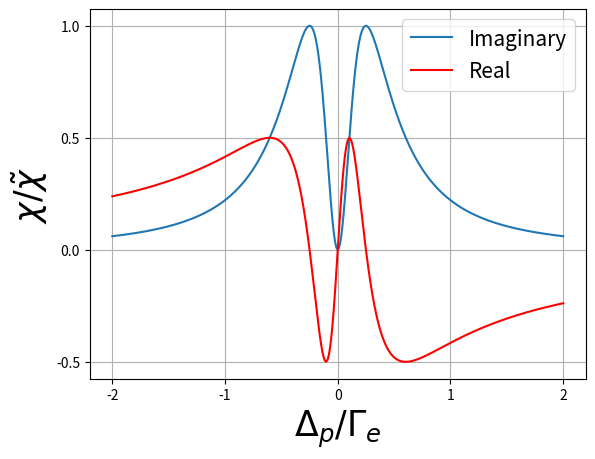

Generate this figure with matplotlib:
# -*- coding: utf-8 -*-
"""
Created on Mon Nov  6 16:19:52 2023

[redacted]
"""

import numpy as np
import matplotlib.pyplot as plt
from scipy import constants

e_0 = constants.epsilon_0
hbar = constants.hbar
c = constants.c

def susceptibility(Omega_p, Omega_c, Delta_c, Gamma_e, Delta_p, Gamma_r, gamma_p, gamma_c, n, d_ge):
    '''
    Parameters
    ----------
    Omega_p : Rabii frequency of probe beam
    Omega_c : Rabii frequency of couplin beam
    Delta_c : Detuning of coupling beam
    Gamma_e : Spontaneous emission rate of excited state
    Delta_p : Detuning of probe beam (array usually in terms of Gamma_e)
    Gamma_r : Spontaneous emission rate of Rydberg state
    gamma_p : natural linewidth of probe beam
    gamma_c : natural linewidth of coupling beam
    n : number density of medium
    d_ge : Transition dipole moment ground-excited state (in terms of e*a_0)

    Returns
    -------
    (real part of susceptibility, imaginary part of susceptibility)
    '''
    gamma_ge = Gamma_e/2 + gamma_p  # dephasing rate ground - excited
    gamma_gr = Gamma_r/2 + gamma_p + gamma_c  # dephasing rate ground - Rydberg
    
    rho_eg = ((Omega_p/2)*1j)/(gamma_ge - Delta_p*1j + ((Omega_c**2/4)/(gamma_gr-(Delta_p+Delta_c)*1j)))
    
    
    A = (2*n* d_ge**2)/(e_0*hbar*Omega_p)
    
    susceptibility = A * rho_eg
    
    return (np.real(susceptibility), np.imag(susceptibility))

Gamma_e = 6.07 * 1e6 * 2*np.pi
Omega_p = 0.05 * Gamma_e
Omega_c = 0.5 * Gamma_e # 1/3 - 1/2 of Gamma_e is good
Delta_c = 0.0001 * 1e6

Delta_p = np.linspace(-2, 2, 100000) * Gamma_e
Gamma_r = 2.16 * 1e3 * 2*np.pi
gamma_p = 0*10 * 1e3
gamma_c = 0*10 * 1e3

n = 3*1e18  # 10^13 cm^-3 density
d_ge = 5.2 * constants.e * constants.physical_constants['Bohr radius'][0]
wavelength = 780.2 * 1e-9
k_p = 2*np.pi/wavelength

g = (d_ge**2 * k_p)/(2*e_0*hbar)
l=5*1e-6
N = n * l**3  # number of atoms
strength = (n*g*l)/Gamma_e
sigma = (3*wavelength**2)/(2*np.pi)

print(str(strength)+ ' interaction strength')


def plot_susceptibility(Delta_p, susceptibility):
    '''
    Parameters
    ----------
    Delta_p : array of probe Detuning.
    susceptibility : array of (real, imaginary)

    Returns
    -------
    Plots real and imaginary part of the susceptibility
    '''
    maxm = np.max(susceptibility[1])
    plt.plot(Delta_p/Gamma_e, susceptibility[1]/maxm, label = 'Imaginary')
    plt.plot(Delta_p/Gamma_e, susceptibility[0]/maxm, label = 'Real', color='r')
    xtext = r'$\Delta_p/\Gamma_e$'
    ytext = r'$\chi/\tilde{\chi}$'
    plt.xlabel(xtext, fontsize=25)
    plt.ylabel(ytext, fontsize=25)
    #plt.title('Complex susceptibility as a function of probe Detuning', fontsize=20)
    plt.legend(fontsize=15)
    plt.rc('xtick', labelsize=20)
    plt.rc('ytick', labelsize=20)
    plt.grid()
    

sus = susceptibility(Omega_p, Omega_c, Delta_c, Gamma_e, Delta_p, Gamma_r, gamma_p, gamma_c, n, d_ge)

sus_resonance = susceptibility(Omega_p, 0, Delta_c, Gamma_e, 0, Gamma_r, gamma_p, gamma_c, n, d_ge)

OD1 = k_p*l*sus_resonance[1]
OD2 = n*l*sigma
OD3 = 6*np.pi*n*l/(k_p**2)


print(str(OD1)+' optical depth using susceptibility. factor of 2 out?')
print(str(OD2)+' optical depth correct definition')
print(str(OD3)+' optical depth different calculation, same result')

plot_susceptibility(Delta_p, sus)

#plt.savefig(r'C:\Users\<user>\OneDrive\Documents\Y4 project\Pictures\EIT plots\1EIT(G36MHz) ' +str(np.round(Omega_p/Gamma_e, decimals=2)) + ' ' + str(np.round(Omega_c/Gamma_e, decimals=2)) +  'normalised.png', bbox_inches='tight') 

def group_velocity(Delta_p, real_susceptibility, wavelength):
    '''
    Parameters
    ----------
    Delta_p : array of probe detuning
    real_susceptibility : array of real part of susceptibility
    wavelength : wavelength of probe beam

    Returns
    -------
    v_g : group velocity at resonance

    '''
    susceptibility_0 = np.interp(0, Delta_p, real_susceptibility)
    grad = np.gradient(real_susceptibility, Delta_p)
    grad_0 = np.interp(0, Delta_p, grad)
    
    
    om_p = 2*np.pi * c / wavelength
    
    v_g = c/(1 + 1/2 * susceptibility_0 + 1/2 * om_p*grad_0)
    return v_g


v_g = group_velocity(Delta_p, sus[0], wavelength)
print('group velicity is '+str(v_g)+' m/s')

r'''
Omega_c = np.linspace(1, 20, 200) * 1e6
v_g_array = np.array([])
for i in range(Omega_c.size):
    sus = susceptibility(Omega_p, Omega_c[i], Delta_c, Gamma_e, Delta_p, Gamma_r, gamma_p, gamma_c, n, d_ge)
    v_g = group_velocity(Delta_p, sus[0], wavelength)
    v_g_array = np.append(v_g_array, v_g)
    
print(r'The lowest group velocity (m/s) is ' + str(np.amin(v_g_array)))
print(r'The lowest point happens at Omega_c/Gamma_e ' + str(Omega_c[np.argmin(v_g_array)]/Gamma_e))

fig2 = plt.figure()
plt.plot(Omega_c/Gamma_e, v_g_array)
xtext = r'$\Omega_c/\Gamma_e$'
ytext = r'$v_g$ (m/s)'
plt.xlabel(xtext, fontsize=25)
plt.ylabel(ytext, fontsize=25)
plt.grid()

plt.savefig(r'C:\Users\<user>\OneDrive\Documents\Y4 project\Pictures\EIT plots\v_g 10Omega_p=Gamma_e.png', bbox_inches='tight')
'''